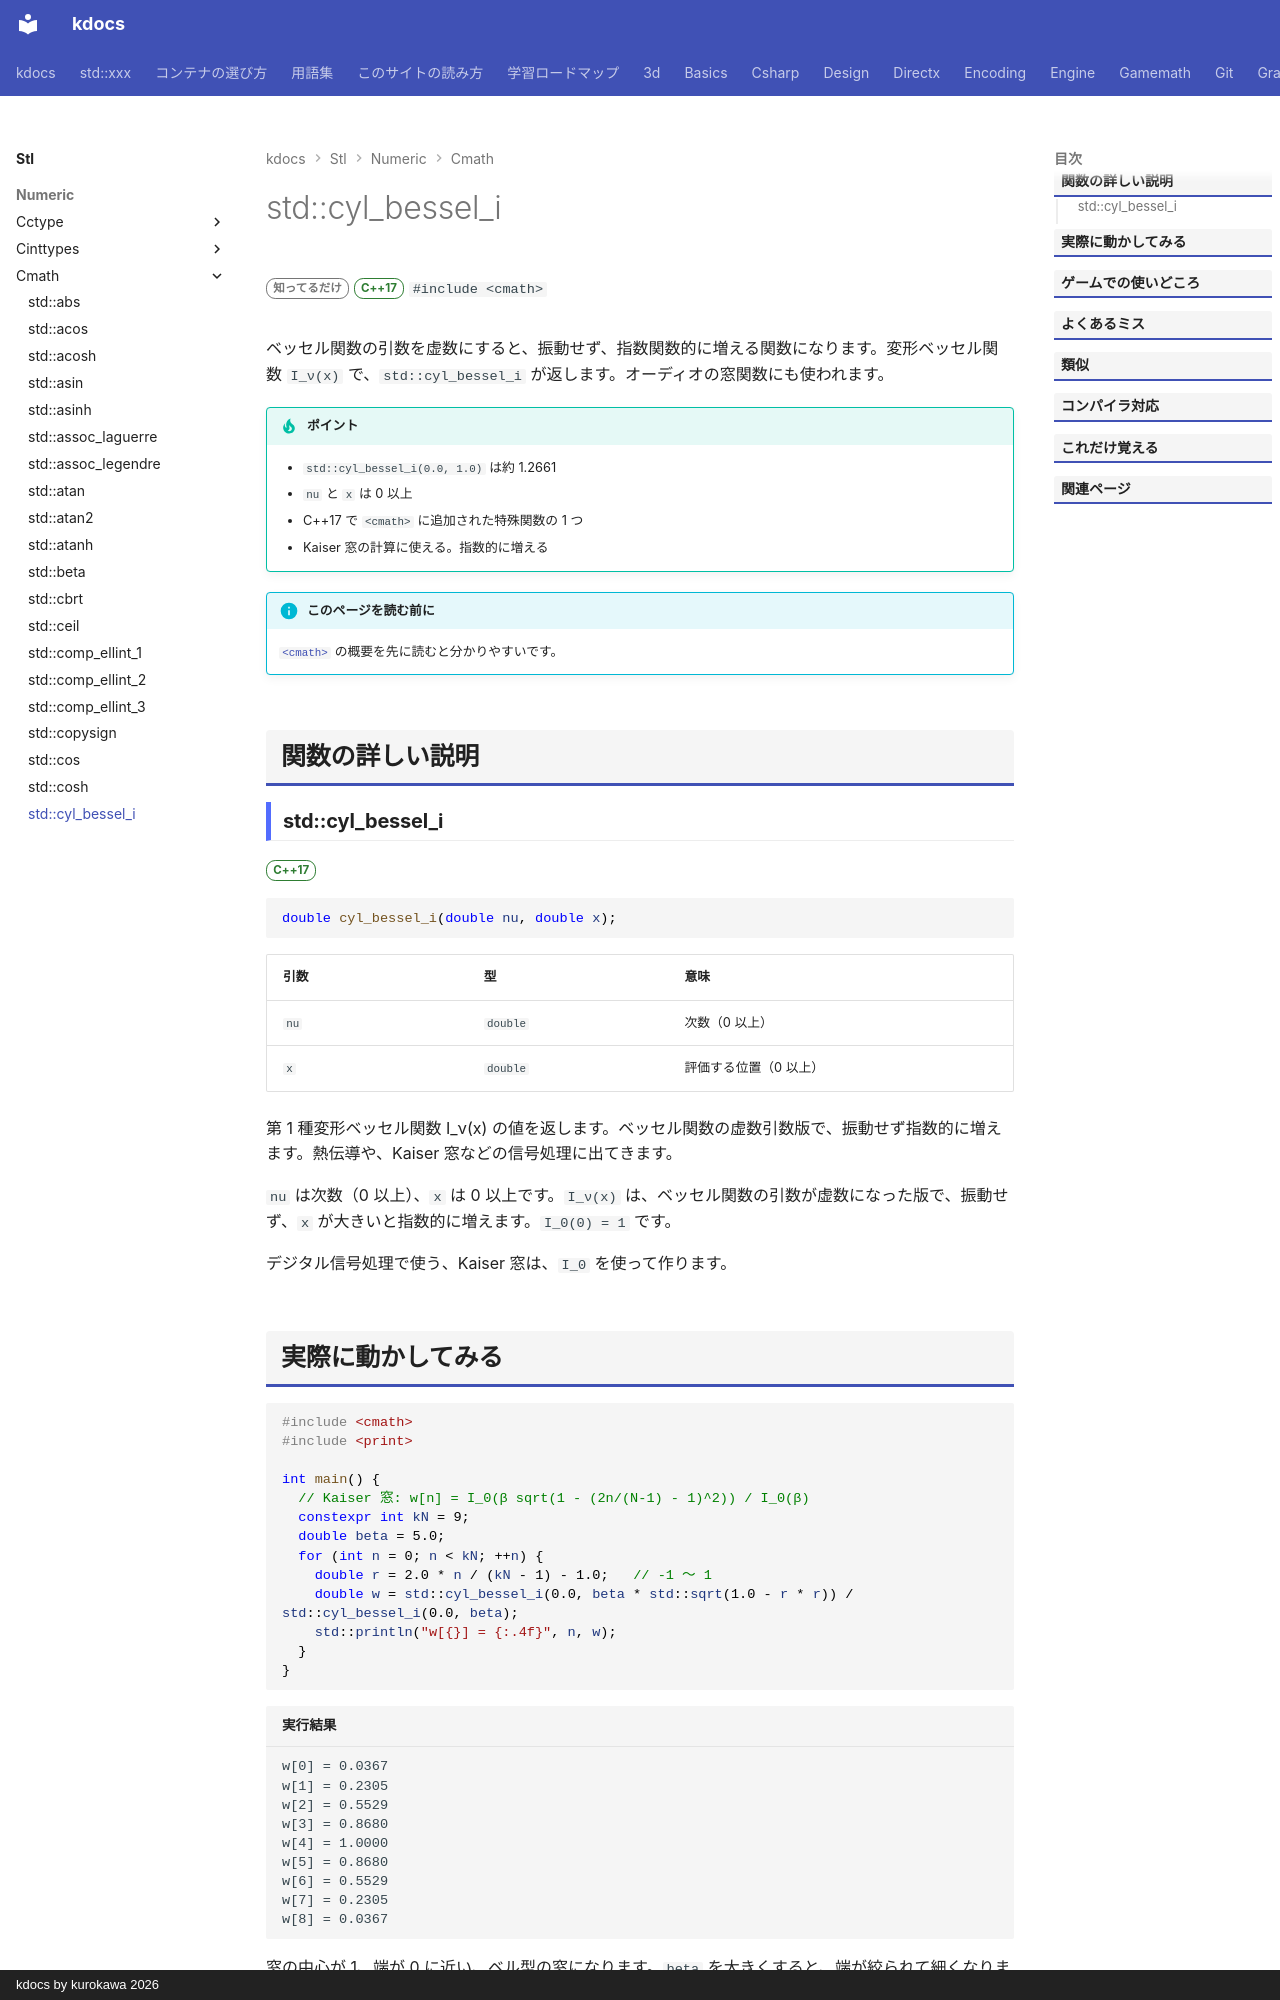

repository: qwzxdf/kdocs · page: stl/numeric/cmath/cyl_bessel_i/index.html · generator: mkdocs · copyright: kdocs by kurokawa 2026

---
title: std::cyl_bessel_i
summary: "第 1 種変形ベッセル関数を求める。"
order: 900
group: 数学関数（<cmath>）
tags:
  - 数値
---

# std::cyl_bessel_i

<div class="page-badges" markdown>
<span class="rank rank-rare">知ってるだけ</span>
<span class="ver ver-17">C++17</span>
`#include <cmath>`
</div>

ベッセル関数の引数を虚数にすると、振動せず、指数関数的に増える関数になります。変形ベッセル関数 `I_ν(x)` で、`std::cyl_bessel_i` が返します。オーディオの窓関数にも使われます。

!!! tip "ポイント"
    - `std::cyl_bessel_i(0.0, 1.0)` は約 1.2661
    - `nu` と `x` は 0 以上
    - C++17 で `<cmath>` に追加された特殊関数の 1 つ
    - Kaiser 窓の計算に使える。指数的に増える

!!! info "このページを読む前に"
    [`<cmath>`](../cmath.md) の概要を先に読むと分かりやすいです。

## 関数の詳しい説明

### std::cyl_bessel_i {#cyl_bessel_i}

<span class="ver ver-17">C++17</span>

```cpp
double cyl_bessel_i(double nu, double x);
```

| 引数 | 型 | 意味 |
| --- | --- | --- |
| `nu` | `double` | 次数（0 以上） |
| `x` | `double` | 評価する位置（0 以上） |

第 1 種変形ベッセル関数 I_ν(x) の値を返します。ベッセル関数の虚数引数版で、振動せず指数的に増えます。熱伝導や、Kaiser 窓などの信号処理に出てきます。

`nu` は次数（0 以上）、`x` は 0 以上です。`I_ν(x)` は、ベッセル関数の引数が虚数になった版で、振動せず、`x` が大きいと指数的に増えます。`I_0(0) = 1` です。

デジタル信号処理で使う、Kaiser 窓は、`I_0` を使って作ります。
